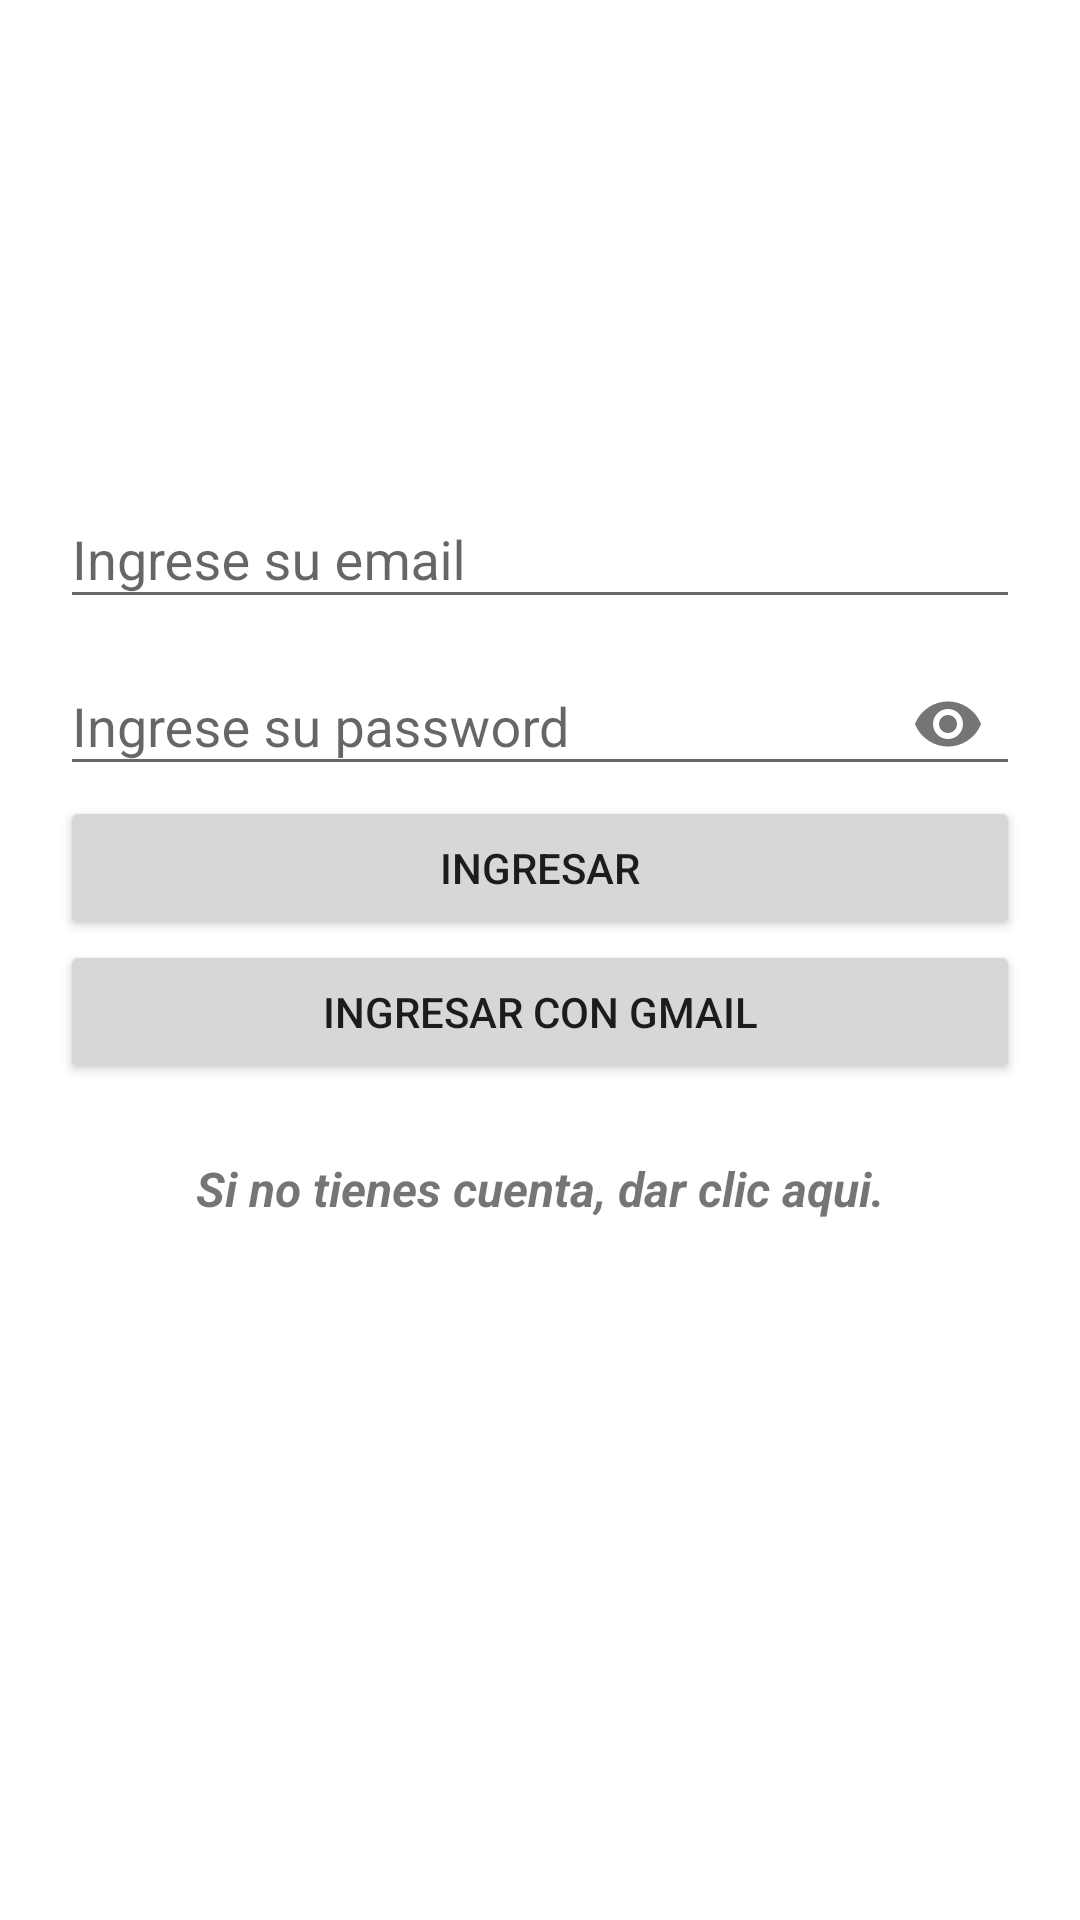

Produce the Android XML layout that renders to this screen, including the resource entries it uses.
<!-- AndroidManifest.xml: application theme Theme.AppIdatFirebaseAutentication -->
<!-- res/layout/activity_login.xml -->
<?xml version="1.0" encoding="utf-8"?>
<androidx.constraintlayout.widget.ConstraintLayout xmlns:android="http://schemas.android.com/apk/res/android"
    xmlns:app="http://schemas.android.com/apk/res-auto"
    xmlns:tools="http://schemas.android.com/tools"
    android:layout_width="match_parent"
    android:layout_height="match_parent"
    android:paddingLeft="20dp"
    android:paddingRight="20dp"
    tools:context=".LoginActivity">

    <ImageView
        android:id="@+id/imageView"
        android:layout_width="143dp"
        android:layout_height="154dp"
        android:src="@drawable/ic_baseline_security_24"
        app:layout_constraintEnd_toEndOf="parent"
        app:layout_constraintHorizontal_bias="0.5"
        app:layout_constraintStart_toStartOf="parent"
        app:layout_constraintTop_toTopOf="parent"
        app:layout_constraintVertical_chainStyle="spread" />

    <com.google.android.material.textfield.TextInputLayout
        android:id="@+id/textInputLayout"
        style="@style/Widget.Design.TextInputLayout"
        android:layout_width="0dp"
        android:layout_height="wrap_content"
        app:layout_constraintEnd_toEndOf="parent"
        app:layout_constraintHorizontal_bias="0.5"
        app:layout_constraintStart_toStartOf="parent"
        app:layout_constraintTop_toBottomOf="@+id/imageView">

        <com.google.android.material.textfield.TextInputEditText
            android:id="@+id/etemail"
            android:layout_width="match_parent"
            android:layout_height="wrap_content"
            android:hint="@string/valetemail"
            android:inputType="textEmailAddress" />
    </com.google.android.material.textfield.TextInputLayout>

    <com.google.android.material.textfield.TextInputLayout
        android:id="@+id/textInputLayout2"
        style="@style/Widget.Design.TextInputLayout"
        android:layout_width="0dp"
        android:layout_height="wrap_content"
        app:layout_constraintEnd_toEndOf="parent"
        app:layout_constraintHorizontal_bias="0.5"
        app:layout_constraintStart_toStartOf="parent"
        app:layout_constraintTop_toBottomOf="@+id/textInputLayout"
        app:passwordToggleEnabled="true">

        <com.google.android.material.textfield.TextInputEditText
            android:id="@+id/etpassword"
            android:layout_width="match_parent"
            android:layout_height="wrap_content"
            android:hint="@string/valetpassword"
            android:inputType="textPassword" />
    </com.google.android.material.textfield.TextInputLayout>

    <Button
        android:id="@+id/btnloginfirebase"
        android:layout_width="0dp"
        android:layout_height="wrap_content"
        android:text="@string/valbtnloginfirebase"
        app:iconGravity="textStart"
        app:layout_constraintEnd_toEndOf="parent"
        app:layout_constraintHorizontal_bias="0.5"
        app:layout_constraintStart_toStartOf="parent"
        app:layout_constraintTop_toBottomOf="@+id/textInputLayout2" />

    <Button
        android:id="@+id/btnlogingoogle"
        android:layout_width="0dp"
        android:layout_height="wrap_content"
        android:text="@string/valbtnlogingoogle"

        app:iconGravity="textStart"
        app:layout_constraintEnd_toEndOf="parent"
        app:layout_constraintStart_toStartOf="parent"
        app:layout_constraintTop_toBottomOf="@+id/btnloginfirebase" />

    <TextView
        android:id="@+id/tvregistrarusuario"
        android:layout_width="wrap_content"
        android:layout_height="wrap_content"
        android:layout_marginTop="24dp"
        android:text="@string/valtvregistrarusuario"
        android:textSize="16sp"
        android:textStyle="bold|italic"
        app:layout_constraintEnd_toEndOf="parent"
        app:layout_constraintStart_toStartOf="parent"
        app:layout_constraintTop_toBottomOf="@+id/btnlogingoogle" />

</androidx.constraintlayout.widget.ConstraintLayout>
<!-- resources referenced by this layout -->
<resources>
  <string name="valbtnloginfirebase">INGRESAR</string>
  <string name="valbtnlogingoogle">INGRESAR CON GMAIL</string>
  <string name="valetemail">Ingrese su email</string>
  <string name="valetpassword">Ingrese su password</string>
  <string name="valtvregistrarusuario">Si no tienes cuenta, dar clic aqui.</string>
  <style name="Theme.AppIdatFirebaseAutentication" parent="Theme.MaterialComponents.DayNight.DarkActionBar">
          
          <item name="colorPrimary">@color/purple_500</item>
          <item name="colorPrimaryVariant">@color/purple_700</item>
          <item name="colorOnPrimary">@color/white</item>
          
          <item name="colorSecondary">@color/teal_200</item>
          <item name="colorSecondaryVariant">@color/teal_700</item>
          <item name="colorOnSecondary">@color/black</item>
          
          <item name="android:statusBarColor" tools:targetApi="l">?attr/colorPrimaryVariant</item>
          
      </style>
  <!-- not gathered from this repository: default colours our renderer supplied (Android Studio template values) -->
  <color name="purple_500">#FF6200EE</color>
  <color name="purple_700">#FF3700B3</color>
  <color name="teal_200">#FF03DAC5</color>
  <color name="teal_700">#FF018786</color>
  <color name="black">#FF000000</color>
  <color name="white">#FFFFFFFF</color>
</resources>
